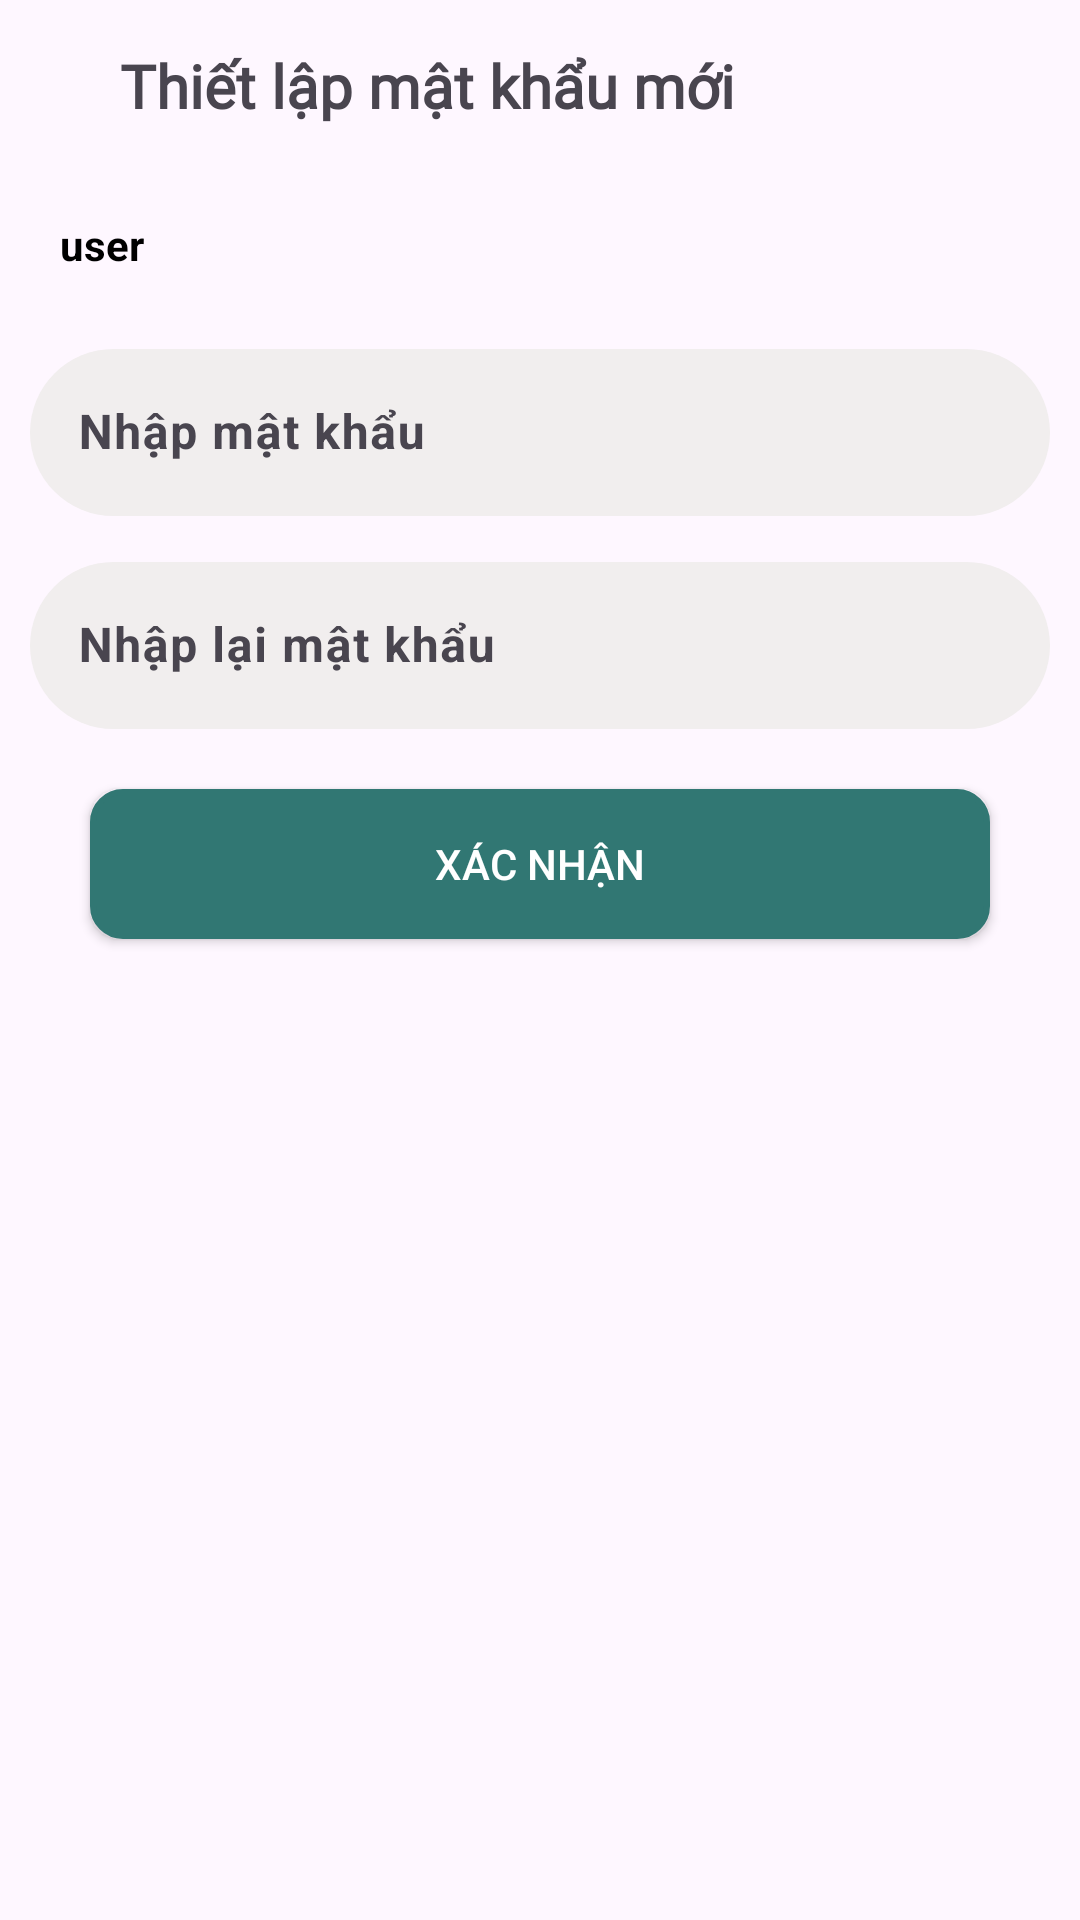

This screen was rendered from an Android layout file. Write that file and the resources it references.
<!-- AndroidManifest.xml: application theme Theme.DatSanBongDa -->
<!-- res/layout/activity_xac_nhan_dmk.xml -->
<?xml version="1.0" encoding="utf-8"?>
<LinearLayout xmlns:android="http://schemas.android.com/apk/res/android"

    android:layout_width="match_parent"
    android:layout_height="match_parent"
    xmlns:app="http://schemas.android.com/apk/res-auto"
    android:orientation="vertical"
    android:padding="10dp"
  >

    <LinearLayout
        android:layout_width="match_parent"
        android:layout_height="wrap_content"
        android:gravity=""
        android:orientation="horizontal">

        <ImageView
            android:id="@+id/imgBackQuenMK"
            android:layout_width="wrap_content"
            android:layout_height="wrap_content"
            android:layout_margin="5dp"
            android:src="@drawable/ic_back" />

        <TextView
            android:layout_width="match_parent"
            android:layout_height="wrap_content"
            android:fontFamily="@font/ggsansbold"
            android:layout_marginLeft="20dp"

            android:layout_marginTop="5dp"
            android:text="Thiết lập mật khẩu mới"
            android:textSize="20dp"
            android:textStyle="bold" />
    </LinearLayout>

    <TextView
        android:layout_marginLeft="10dp"
        android:textColor="#000000"
        android:drawablePadding="10dp"
        android:id="@+id/txt_sdt"
        android:text="user"
        android:textStyle="bold"
        android:layout_marginTop="30dp"
        android:layout_width="match_parent"
        android:layout_height="wrap_content"/>


    <com.google.android.material.textfield.TextInputLayout
        android:layout_width="match_parent"
        android:layout_height="wrap_content"
        android:layout_marginTop="20dp"
        app:hintTextColor="#504D4D">

        <com.google.android.material.textfield.TextInputEditText
            android:id="@+id/Mk_Moi"
            android:layout_width="match_parent"
            android:layout_height="wrap_content"
            android:background="@drawable/cus3"
            android:drawablePadding="10dp"
            android:hint="Nhập mật khẩu"
            android:textColor="#504D4D"
            android:textStyle="bold" />
    </com.google.android.material.textfield.TextInputLayout>




    <com.google.android.material.textfield.TextInputLayout
        android:layout_width="match_parent"
        android:layout_height="wrap_content"
        android:layout_marginTop="10dp"
        app:hintTextColor="#504D4D">

        <com.google.android.material.textfield.TextInputEditText
            android:id="@+id/MK_NhapLai"
            android:layout_width="match_parent"
            android:layout_height="wrap_content"
            android:background="@drawable/cus3"
            android:drawablePadding="10dp"
            android:hint="Nhập lại mật khẩu"
            android:textColor="#504D4D"
            android:textStyle="bold" />
    </com.google.android.material.textfield.TextInputLayout>


    <Button
        android:id="@+id/btnXacNhan"
        android:layout_width="300dp"
        android:layout_height="50dp"
        android:layout_gravity="center"
        android:layout_marginTop="20dp"
        android:background="@drawable/cus1"
        android:backgroundTint="#317773"
        android:text="Xác nhận"
        android:textAlignment="center"
        android:textColor="@color/white"
        app:backgroundTint="@null" />






</LinearLayout>
<!-- resources referenced by this layout -->
<resources>
  <color name="white">#FFFFFFFF</color>
  <!-- drawable cus1 (drawable) -->
  <layer-list xmlns:android="http://schemas.android.com/apk/res/android">
  
      <item>
          <shape android:shape="rectangle">
              <solid android:color="#317773" /> 
              <corners android:radius="10dp" /> 
              <stroke
                  android:width="2dp"
                  android:color="@color/black" /> 
          </shape>
      </item>
  </layer-list>
  <!-- drawable cus3 (drawable) -->
  <?xml version="1.0" encoding="utf-8"?>
  <shape xmlns:android="http://schemas.android.com/apk/res/android">
      <solid android:color="#F1EEEE" /> 
      <stroke
  
          android:color="#000000"/>
      <corners
          android:radius="500dp"/> 
  </shape>
  <style name="Theme.DatSanBongDa" parent="Base.Theme.DatSanBongDa" />
  <color name="black">#FF000000</color>
  <style name="Base.Theme.DatSanBongDa" parent="Theme.Material3.DayNight.NoActionBar">
          
          
          <item name="android:windowLightStatusBar">true</item>
  
      </style>
</resources>
